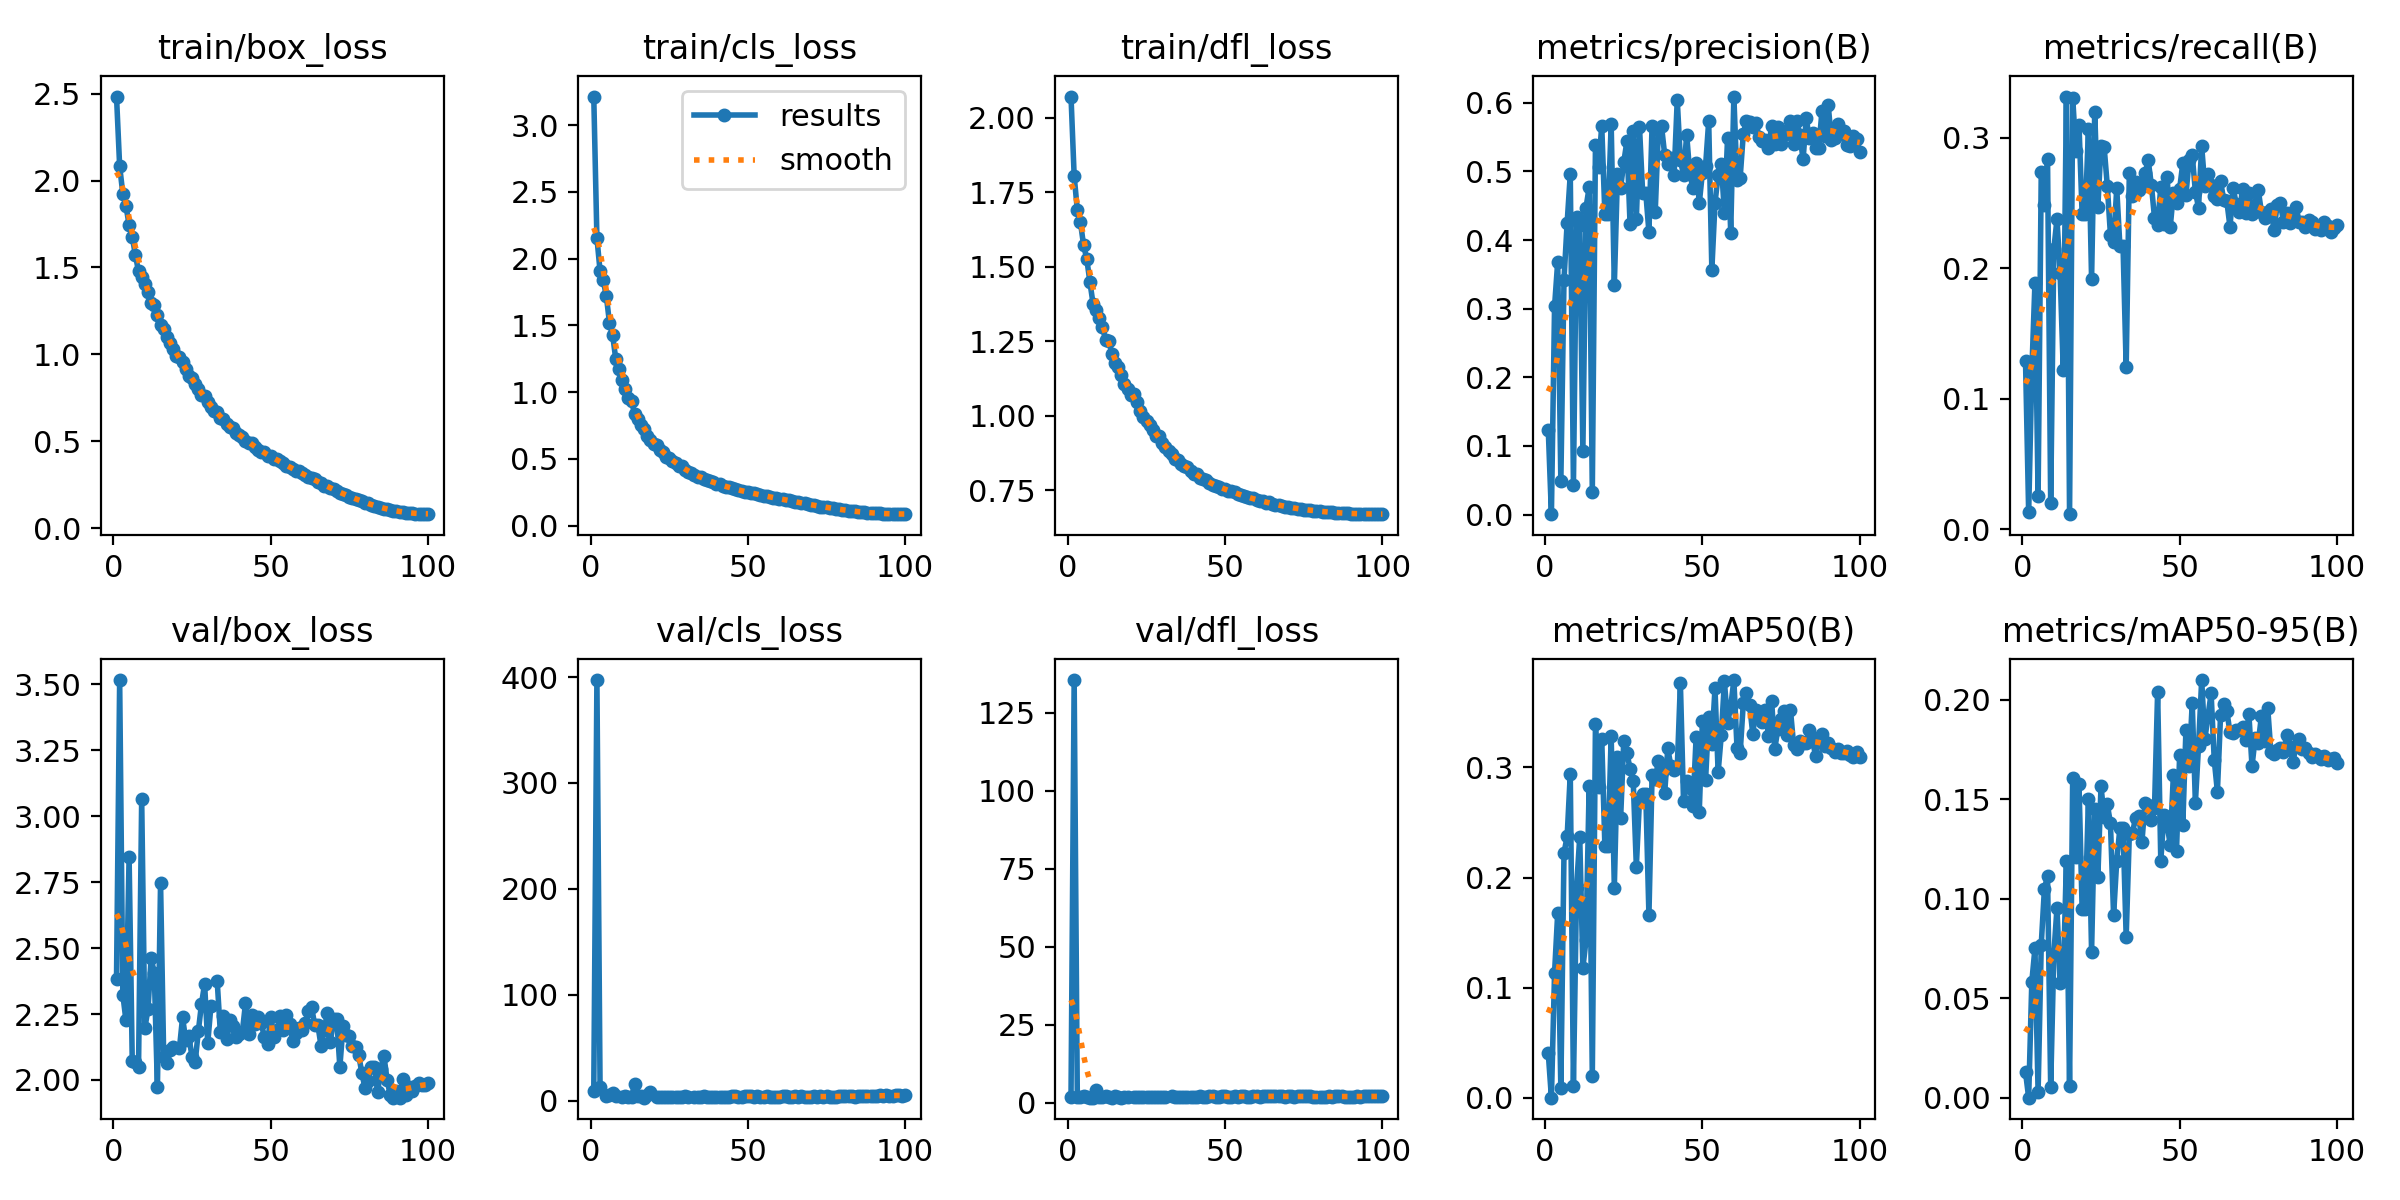

The file beside this chart, header and first rows:
epoch, train/box_loss, train/cls_loss, train/dfl_loss, metrics/precision(B), metrics/recall(B), metrics/mAP50(B), metrics/mAP50-95(B), val/box_loss, val/cls_loss, val/dfl_loss, lr/pg0, lr/pg1, lr/pg2
1, 2.483, 3.215, 2.071, 0.1237, 0.1289, 0.04056, 0.01289, 2.384, 9.511, 1.908, 0.08076, 0.002875, 0.002875
2, 2.082, 2.156, 1.804, 0.00052, 0.0128, 0.00014, 4e-05, 3.517, 397.2, 135.4, 0.06145, 0.005759, 0.005759
3, 1.925, 1.909, 1.69, 0.3032, 0.12, 0.1135, 0.05821, 2.324, 12.58, 1.888, 0.04213, 0.008638, 0.008638
4, 1.855, 1.841, 1.648, 0.3683, 0.1889, 0.1677, 0.07502, 2.226, nan, 1.937, 0.0228, 0.01151, 0.01151
5, 1.745, 1.719, 1.572, 0.04818, 0.0256, 0.00851, 0.0028, 2.845, 4.304, 2.229, 0.01295, 0.01295, 0.01295
6, 1.676, 1.519, 1.526, 0.3422, 0.2736, 0.2222, 0.07694, 2.072, 5.11, 1.716, 0.01292, 0.01292, 0.01292
7, 1.571, 1.427, 1.448, 0.4249, 0.248, 0.2373, 0.1048, 2.07, 7.349, 1.688, 0.01289, 0.01289, 0.01289
8, 1.477, 1.247, 1.376, 0.4959, 0.2833, 0.294, 0.1116, 2.049, 4.35, 1.653, 0.01285, 0.01285, 0.01285
9, 1.446, 1.171, 1.353, 0.04369, 0.01986, 0.01066, 0.00545, 3.065, nan, 4.136, 0.0128, 0.0128, 0.0128
10, 1.405, 1.092, 1.327, 0.4331, 0.2145, 0.1913, 0.07195, 2.196, 3.122, 1.766, 0.01274, 0.01274, 0.01274
11, 1.361, 1.027, 1.297, 0.4226, 0.2374, 0.2364, 0.09528, 2.269, 4.161, 1.809, 0.01269, 0.01269, 0.01269
12, 1.294, 0.9585, 1.253, 0.09221, 0.1959, 0.118, 0.05769, 2.462, 3.572, 2.179, 0.01262, 0.01262, 0.01262
13, 1.283, 0.9332, 1.25, 0.4474, 0.1218, 0.143, 0.05965, 2.407, 3.532, 1.942, 0.01255, 0.01255, 0.01255
14, 1.226, 0.8349, 1.208, 0.4768, 0.3314, 0.2832, 0.1188, 1.972, 16.06, 1.681, 0.01247, 0.01247, 0.01247
15, 1.169, 0.8009, 1.177, 0.03258, 0.01147, 0.0196, 0.00591, 2.747, 4.619, 2.091, 0.01239, 0.01239, 0.01239
16, 1.147, 0.7524, 1.162, 0.5379, 0.3305, 0.3393, 0.1608, 2.087, 4.229, 1.807, 0.0123, 0.0123, 0.0123
17, 1.102, 0.7209, 1.137, 0.5064, 0.2899, 0.2826, 0.1211, 2.064, 2.822, 1.705, 0.0122, 0.0122, 0.0122
18, 1.063, 0.6746, 1.107, 0.5664, 0.3098, 0.3253, 0.1573, 2.113, 4.987, 1.786, 0.0121, 0.0121, 0.0121
19, 1.029, 0.6407, 1.091, 0.4374, 0.2412, 0.2283, 0.09456, 2.123, 8.095, 1.759, 0.012, 0.012, 0.012
20, 0.9931, 0.6137, 1.069, 0.4374, 0.2412, 0.2283, 0.09456, nan, nan, nan, 0.01189, 0.01189, 0.01189
21, 0.9843, 0.6078, 1.071, 0.5691, 0.3063, 0.3284, 0.1502, 2.12, 3.664, 1.769, 0.01177, 0.01177, 0.01177
22, 0.9551, 0.5651, 1.045, 0.334, 0.1915, 0.1909, 0.07336, 2.237, 3.34, 1.933, 0.01165, 0.01165, 0.01165
23, 0.9144, 0.5504, 1.017, 0.4955, 0.3195, 0.3092, 0.1452, 2.151, 3.523, 1.863, 0.01152, 0.01152, 0.01152
24, 0.877, 0.5181, 0.9965, 0.4765, 0.2471, 0.2537, 0.1111, 2.165, 3.064, 1.868, 0.01139, 0.01139, 0.01139
25, 0.8627, 0.5031, 0.9832, 0.5133, 0.2939, 0.3241, 0.1563, 2.088, 3.297, 1.849, 0.01126, 0.01126, 0.01126
26, 0.8306, 0.4872, 0.9696, 0.544, 0.2926, 0.313, 0.1409, 2.067, 3.182, 1.823, 0.01112, 0.01112, 0.01112
27, 0.8003, 0.4728, 0.9524, 0.423, 0.263, 0.2989, 0.1474, 2.184, 3.669, 1.853, 0.01097, 0.01097, 0.01097
28, 0.7686, 0.4469, 0.931, 0.5592, 0.2255, 0.288, 0.1378, 2.287, 3.252, 2.028, 0.01082, 0.01082, 0.01082
29, 0.7626, 0.4447, 0.9303, 0.4307, 0.2202, 0.21, 0.0916, 2.365, 3.75, 2.013, 0.01067, 0.01067, 0.01067
30, 0.7234, 0.4161, 0.9071, 0.5647, 0.261, 0.2708, 0.119, 2.139, 4.819, 1.872, 0.01051, 0.01051, 0.01051
31, 0.6993, 0.4032, 0.8939, 0.4692, 0.2171, 0.276, 0.1354, 2.279, 3.803, 1.983, 0.01035, 0.01035, 0.01035
32, 0.6727, 0.393, 0.8802, 0.4692, 0.2171, 0.276, 0.1354, nan, nan, nan, 0.01018, 0.01018, 0.01018
33, 0.666, 0.3823, 0.8713, 0.4116, 0.1241, 0.1658, 0.08079, 2.376, 3.763, 2.093, 0.01001, 0.01001, 0.01001
34, 0.6353, 0.3672, 0.8558, 0.5668, 0.2727, 0.2927, 0.1322, 2.182, 3.653, 1.957, 0.009842, 0.009842, 0.009842
35, 0.6261, 0.3642, 0.8501, 0.4405, 0.2555, 0.289, 0.1331, 2.242, 3.542, 1.979, 0.009666, 0.009666, 0.009666
36, 0.5999, 0.348, 0.8384, 0.5608, 0.266, 0.306, 0.1406, 2.155, 4.029, 1.97, 0.009488, 0.009488, 0.009488
37, 0.5837, 0.3409, 0.8299, 0.5664, 0.2595, 0.296, 0.1417, 2.228, 3.865, 1.961, 0.009306, 0.009306, 0.009306
38, 0.575, 0.3349, 0.8284, 0.5245, 0.2653, 0.2764, 0.1283, 2.206, 3.882, 1.944, 0.009122, 0.009122, 0.009122
39, 0.5466, 0.3237, 0.8131, 0.5112, 0.2727, 0.3172, 0.1482, 2.164, 3.454, 1.95, 0.008935, 0.008935, 0.008935
40, 0.5371, 0.3132, 0.8046, 0.519, 0.2824, 0.3008, 0.1468, 2.175, 3.772, 1.951, 0.008746, 0.008746, 0.008746
41, 0.5264, 0.3094, 0.8033, 0.4943, 0.2639, 0.2972, 0.1394, 2.182, 3.559, 1.952, 0.008555, 0.008555, 0.008555
42, 0.504, 0.2951, 0.7908, 0.6042, 0.2387, 0.2991, 0.1453, 2.291, 3.731, 2.112, 0.008362, 0.008362, 0.008362
43, 0.4895, 0.2898, 0.786, 0.5171, 0.233, 0.3763, 0.2039, 2.176, 3.632, 2.021, 0.008167, 0.008167, 0.008167
44, 0.488, 0.2901, 0.7842, 0.4941, 0.2621, 0.2693, 0.1189, 2.246, 3.608, 1.999, 0.00797, 0.00797, 0.00797
45, 0.4694, 0.2803, 0.7755, 0.5535, 0.2334, 0.2873, 0.1419, 2.212, 4.294, 2.042, 0.007772, 0.007772, 0.007772
46, 0.4511, 0.2733, 0.7678, 0.4959, 0.2701, 0.2814, 0.1371, 2.238, 4.405, 2.047, 0.007574, 0.007574, 0.007574
47, 0.4366, 0.2654, 0.7635, 0.4762, 0.2312, 0.2651, 0.1271, 2.216, 3.819, 2.021, 0.007373, 0.007373, 0.007373
48, 0.4372, 0.2616, 0.7609, 0.5128, 0.2573, 0.3273, 0.1621, 2.163, 3.889, 2.018, 0.007173, 0.007173, 0.007173
49, 0.4169, 0.2525, 0.7534, 0.4533, 0.2502, 0.2597, 0.1241, 2.138, 4.109, 2.03, 0.006971, 0.006971, 0.006971
50, 0.4134, 0.2499, 0.7528, 0.4984, 0.2609, 0.3419, 0.1722, 2.24, 4.042, 2.041, 0.006769, 0.006769, 0.006769
51, 0.3991, 0.2443, 0.7477, 0.5073, 0.2802, 0.2883, 0.137, 2.163, 4.202, 1.961, 0.006567, 0.006567, 0.006567
52, 0.399, 0.2434, 0.747, 0.5732, 0.256, 0.3456, 0.1849, 2.19, 3.623, 2.009, 0.006365, 0.006365, 0.006365
53, 0.3851, 0.2345, 0.743, 0.3567, 0.2829, 0.3216, 0.1668, 2.241, 3.993, 2.034, 0.006163, 0.006163, 0.006163
54, 0.3733, 0.2291, 0.7369, 0.4538, 0.2864, 0.3718, 0.1982, 2.188, 3.713, 2.012, 0.005962, 0.005962, 0.005962
55, 0.3602, 0.2254, 0.7319, 0.4947, 0.2586, 0.2955, 0.1481, 2.245, 3.724, 2.03, 0.005761, 0.005761, 0.005761
56, 0.3499, 0.2191, 0.7299, 0.5109, 0.2462, 0.3292, 0.1767, 2.212, 4.094, 2.045, 0.005561, 0.005561, 0.005561
57, 0.3434, 0.2156, 0.726, 0.4401, 0.2935, 0.378, 0.2098, 2.147, 3.439, 2.008, 0.005362, 0.005362, 0.005362
58, 0.3263, 0.2085, 0.7229, 0.5485, 0.2627, 0.3405, 0.1801, 2.178, 3.805, 1.953, 0.005164, 0.005164, 0.005164
59, 0.3279, 0.2069, 0.7223, 0.4108, 0.2723, 0.3551, 0.1916, 2.196, 3.816, 2.048, 0.004967, 0.004967, 0.004967
60, 0.3167, 0.2015, 0.7173, 0.6091, 0.2635, 0.3793, 0.203, 2.189, 3.504, 2.063, 0.004772, 0.004772, 0.004772
... 40 more rows
